Dataset: dataset (GitHub, twelcone/CS232_FinalProject). Classes: bladder, breast, eye, liver, lung, pelvis.

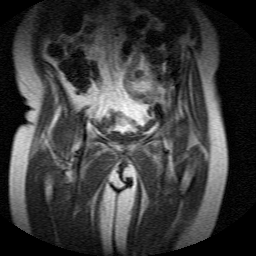
Label: bladder

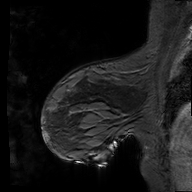
Label: breast

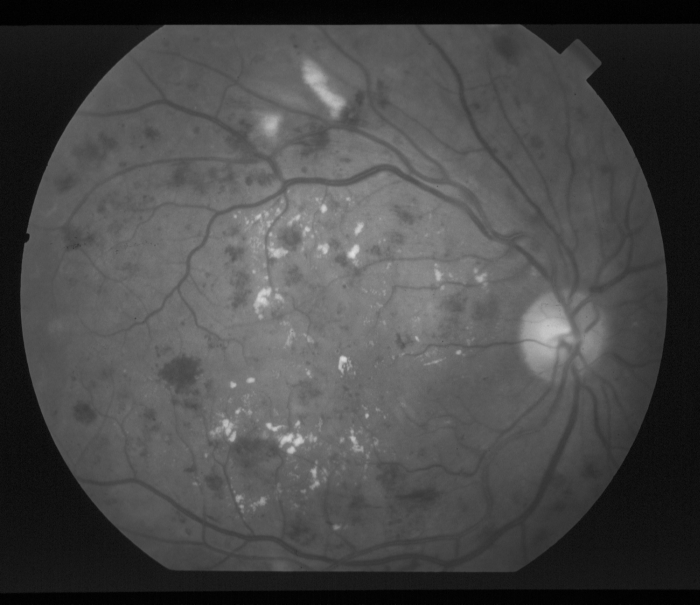
Label: eye

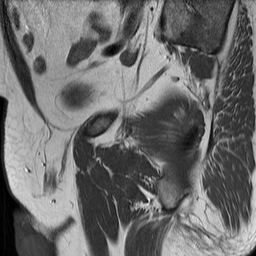
Label: bladder

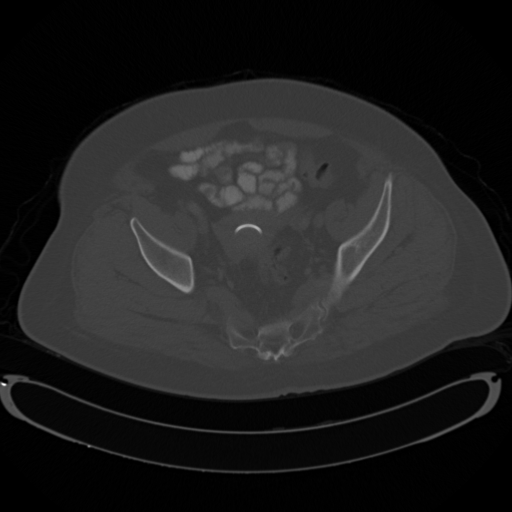
Label: pelvis

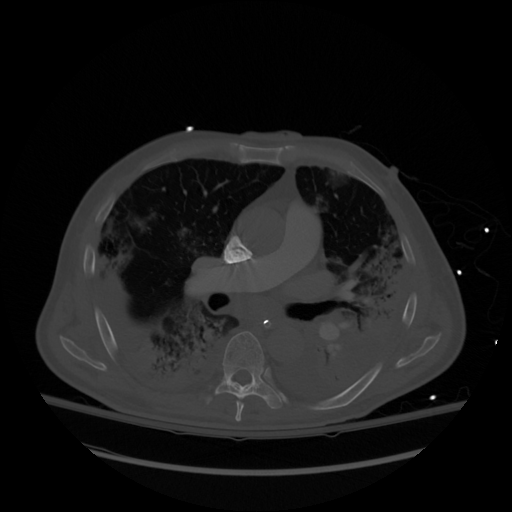
Label: lung
